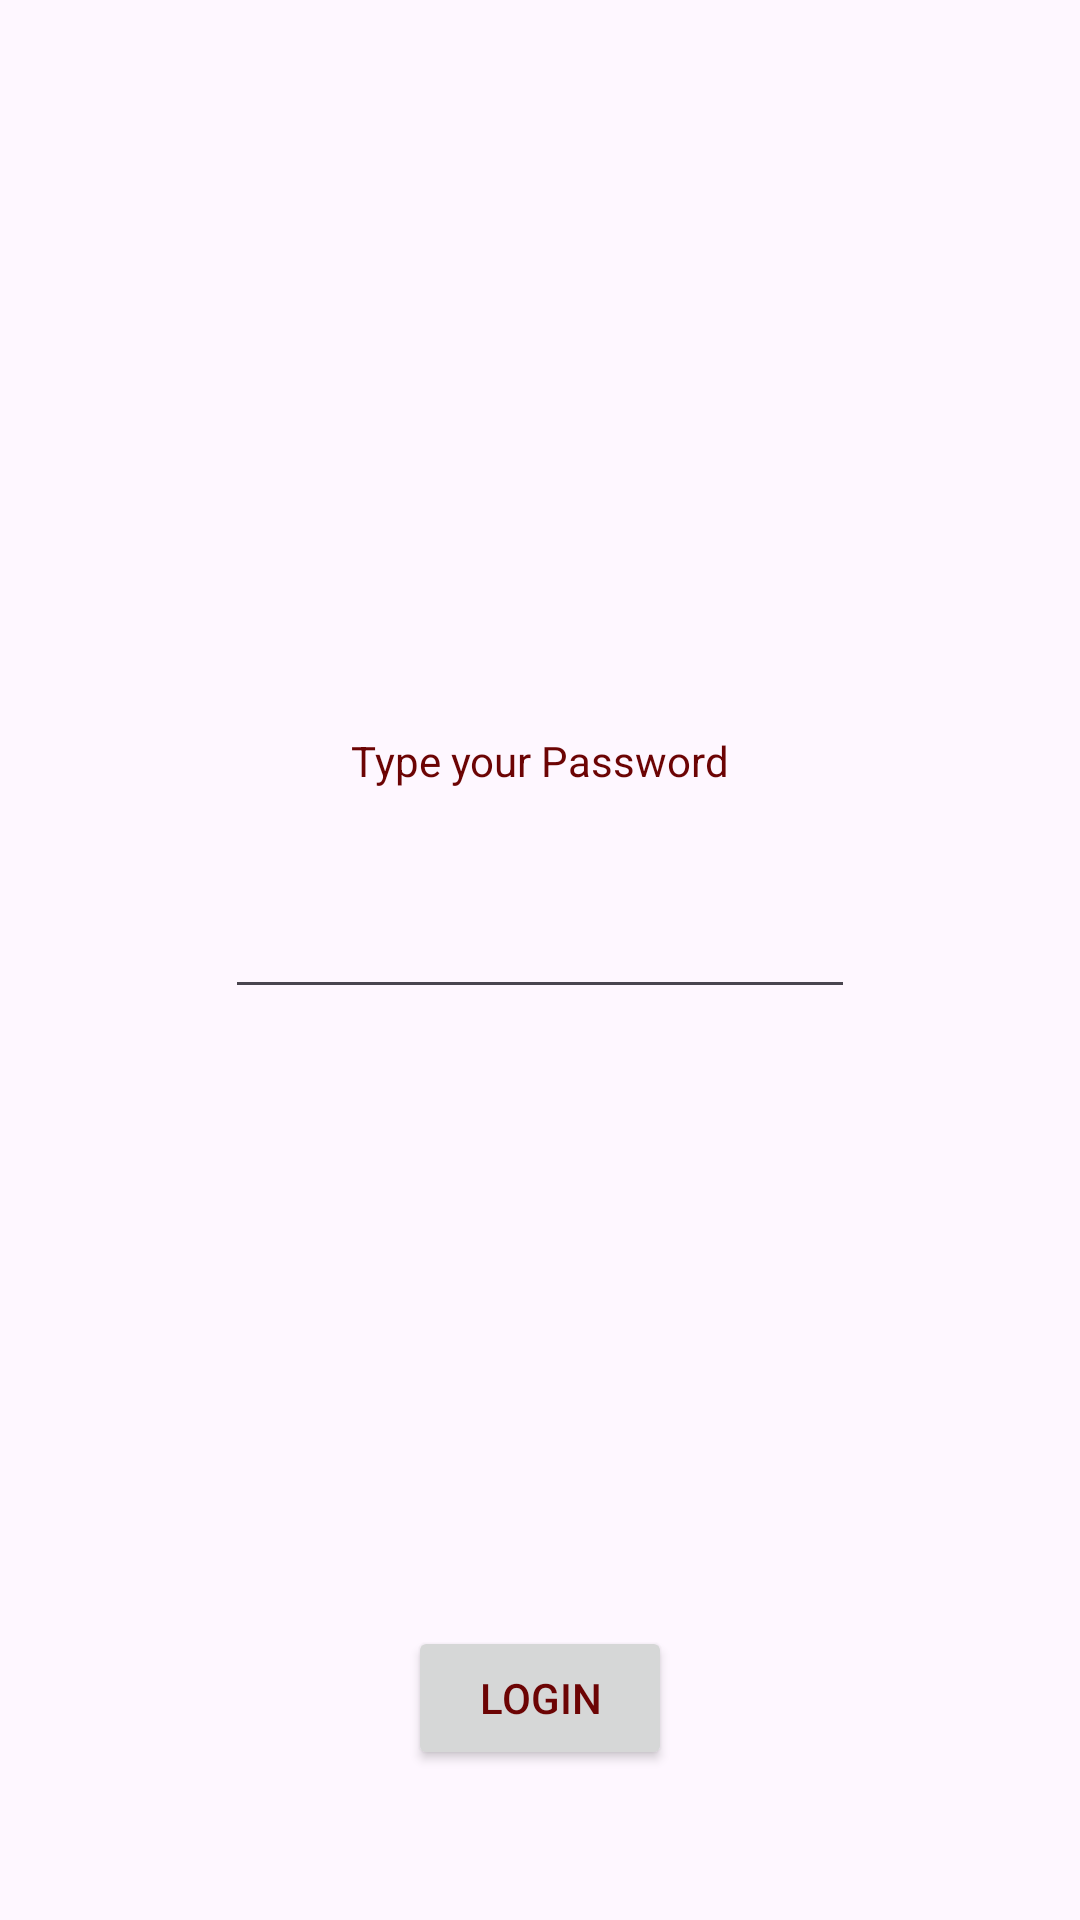

Produce the Android XML layout that renders to this screen, including the resource entries it uses.
<!-- AndroidManifest.xml: application theme Theme.TonyChensAndroidLabs -->
<!-- res/layout/activity_main.xml -->
<?xml version="1.0" encoding="utf-8"?>
<androidx.constraintlayout.widget.ConstraintLayout xmlns:android="http://schemas.android.com/apk/res/android"
    xmlns:app="http://schemas.android.com/apk/res-auto"
    xmlns:tools="http://schemas.android.com/tools"
    android:layout_width="match_parent"
    android:layout_height="match_parent"
    tools:context=".MainActivity">

    <TextView
        android:id="@+id/pwMessage"
        android:layout_width="wrap_content"
        android:layout_height="wrap_content"
        android:text="@string/hello_message"
        app:layout_constraintBottom_toBottomOf="parent"
        app:layout_constraintEnd_toEndOf="parent"
        app:layout_constraintStart_toStartOf="parent"
        app:layout_constraintTop_toTopOf="parent"
        app:layout_constraintVertical_bias="0.393" />

    <Button
        android:id="@+id/loginButton"
        android:layout_width="wrap_content"
        android:layout_height="wrap_content"
        android:layout_marginBottom="50dp"
        android:text="@string/button_message"
        app:layout_constraintBottom_toBottomOf="parent"
        app:layout_constraintEnd_toEndOf="parent"
        app:layout_constraintHorizontal_bias="0.5"
        app:layout_constraintStart_toStartOf="parent" />

    <EditText
        android:id="@+id/editTextPassword"
        android:layout_width="wrap_content"
        android:layout_height="wrap_content"
        android:layout_marginTop="32dp"
        android:ems="10"
        android:inputType="textPassword"
        app:layout_constraintEnd_toEndOf="parent"
        app:layout_constraintStart_toStartOf="parent"
        app:layout_constraintTop_toBottomOf="@+id/pwMessage" />

</androidx.constraintlayout.widget.ConstraintLayout>
<!-- resources referenced by this layout -->
<resources>
  <string name="button_message">LOGIN</string>
  <string name="hello_message">Type your Password</string>
  <style name="Theme.TonyChensAndroidLabs" parent="Base.Theme.TonyChensAndroidLabs" />
  <style name="Base.Theme.TonyChensAndroidLabs" parent="Theme.Material3.DayNight.NoActionBar">
          <item name="colorPrimary">@color/my_primary</item>
          <item name="colorSecondary">@color/my_secondary</item>
          <item name="android:statusBarColor">@color/my_statusbar</item>
          <item name="android:textColor">@color/my_text</item>
          <item name="windowActionBar">false</item>
          <item name="windowNoTitle">true</item>
      </style>
  <color name="my_primary">#F1066B</color>
  <color name="my_secondary">#07F6C6</color>
  <color name="my_statusbar">#69E356</color>
  <color name="my_text">#6C0404</color>
</resources>
